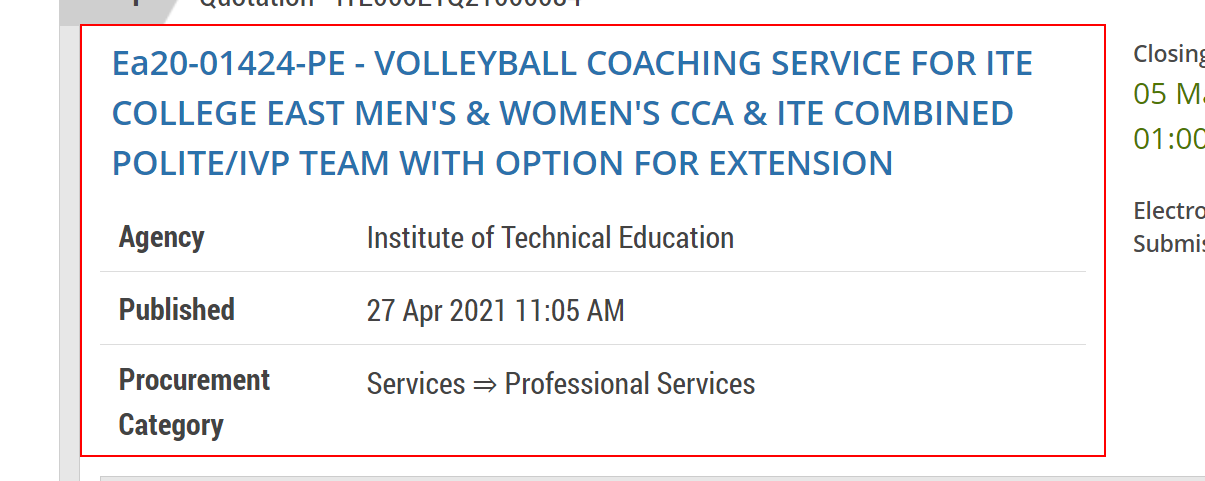
Task: Race Tender Project
Workflow: Download all Selected Files

Step 1: find the element in window 'GeBIZ | Opportunities' (chrome.exe)
